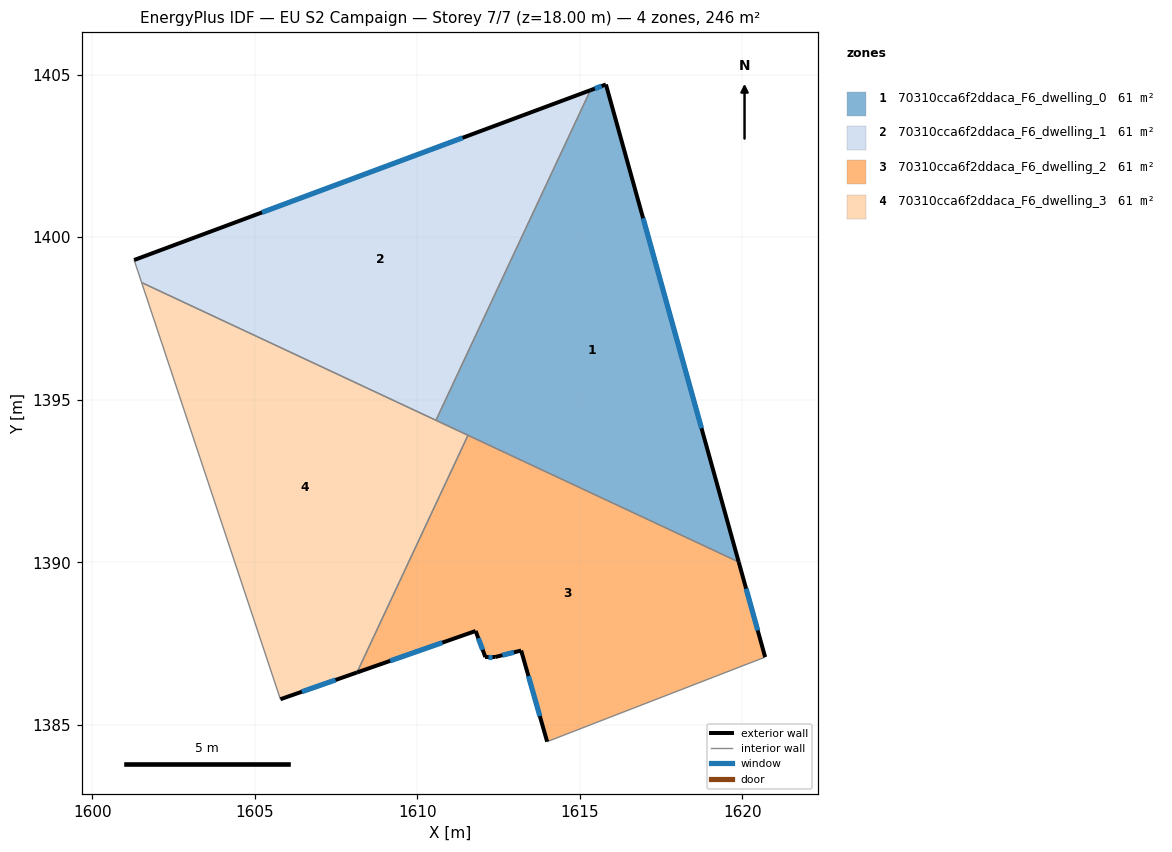
=== STOREY PLAN SPEC (per zone: floor XY polygon, exterior-wall plan segments, windows/doors) ===
zone 1: 70310cca6f2ddaca_F6_dwelling_0  (61.5 m²)
  floor: (1615.80, 1404.70) (1619.89, 1390.01) (1610.57, 1394.37) (1615.33, 1404.52)
  exterior wall: (1619.89, 1390.01) – (1615.80, 1404.70)  [15.2 m]
    window: (1618.74, 1394.12) – (1616.95, 1400.58)  [8.8 m²]
  exterior wall: (1615.80, 1404.70) – (1615.33, 1404.52)  [0.5 m]
    window: (1615.67, 1404.65) – (1615.46, 1404.57)  [0.3 m²]
  interior walls: 3
zone 2: 70310cca6f2ddaca_F6_dwelling_1  (61.5 m²)
  floor: (1615.33, 1404.52) (1610.57, 1394.37) (1601.52, 1398.60) (1601.29, 1399.30)
  exterior wall: (1615.33, 1404.52) – (1601.29, 1399.30)  [15.0 m]
    window: (1611.39, 1403.06) – (1605.22, 1400.76)  [8.7 m²]
  interior walls: 3
zone 3: 70310cca6f2ddaca_F6_dwelling_2  (61.5 m²)
  floor: (1619.89, 1390.01) (1620.70, 1387.08) (1613.99, 1384.48) (1613.20, 1387.29) (1612.40, 1387.08) (1612.09, 1387.08) (1611.80, 1387.89) (1608.15, 1386.61) (1611.56, 1393.91)
  exterior wall: (1612.09, 1387.08) – (1612.40, 1387.08)  [0.3 m]
    window: (1612.18, 1387.08) – (1612.31, 1387.08)  [0.2 m²]
  exterior wall: (1611.80, 1387.89) – (1612.09, 1387.08)  [0.9 m]
    window: (1611.88, 1387.66) – (1612.01, 1387.31)  [0.5 m²]
  exterior wall: (1608.15, 1386.61) – (1611.80, 1387.89)  [3.9 m]
    window: (1609.17, 1386.97) – (1610.77, 1387.53)  [2.2 m²]
  exterior wall: (1620.70, 1387.08) – (1619.89, 1390.01)  [3.0 m]
    window: (1620.47, 1387.90) – (1620.12, 1389.19)  [1.8 m²]
  exterior wall: (1613.20, 1387.29) – (1613.99, 1384.48)  [2.9 m]
    window: (1613.42, 1386.50) – (1613.77, 1385.27)  [1.7 m²]
  exterior wall: (1612.40, 1387.08) – (1613.20, 1387.29)  [0.8 m]
    window: (1612.62, 1387.14) – (1612.97, 1387.23)  [0.5 m²]
  interior walls: 3
zone 4: 70310cca6f2ddaca_F6_dwelling_3  (61.5 m²)
  floor: (1611.56, 1393.91) (1608.15, 1386.61) (1605.79, 1385.79) (1601.52, 1398.60)
  exterior wall: (1605.79, 1385.79) – (1608.15, 1386.61)  [2.5 m]
    window: (1606.45, 1386.02) – (1607.49, 1386.38)  [1.4 m²]
  interior walls: 4

=== DERIVED (storey summary) ===
Building: EU S2 Campaign
Storey: 7 of 7  (floor level z = 18.00 m)
Storey gross floor area: 246.0 m²
Zones on this storey: 4
  - 70310cca6f2ddaca_F6_dwelling_0: floor 61.5 m²; exterior wall 15.8 m (47.3 m²); 2 window(s) 9.1 m²; WWR 19.3%
  - 70310cca6f2ddaca_F6_dwelling_1: floor 61.5 m²; exterior wall 15.0 m (44.9 m²); 1 window(s) 8.7 m²; WWR 19.3%
  - 70310cca6f2ddaca_F6_dwelling_2: floor 61.5 m²; exterior wall 11.8 m (35.4 m²); 6 window(s) 6.8 m²; WWR 19.3%
  - 70310cca6f2ddaca_F6_dwelling_3: floor 61.5 m²; exterior wall 2.5 m (7.5 m²); 1 window(s) 1.4 m²; WWR 19.3%
Zone adjacency (shared interzone walls):
  - 70310cca6f2ddaca_F6_dwelling_0 ↔ 70310cca6f2ddaca_F6_dwelling_1
  - 70310cca6f2ddaca_F6_dwelling_0 ↔ 70310cca6f2ddaca_F6_dwelling_2
  - 70310cca6f2ddaca_F6_dwelling_0 ↔ 70310cca6f2ddaca_F6_dwelling_3
  - 70310cca6f2ddaca_F6_dwelling_1 ↔ 70310cca6f2ddaca_F6_dwelling_3
  - 70310cca6f2ddaca_F6_dwelling_2 ↔ 70310cca6f2ddaca_F6_dwelling_3